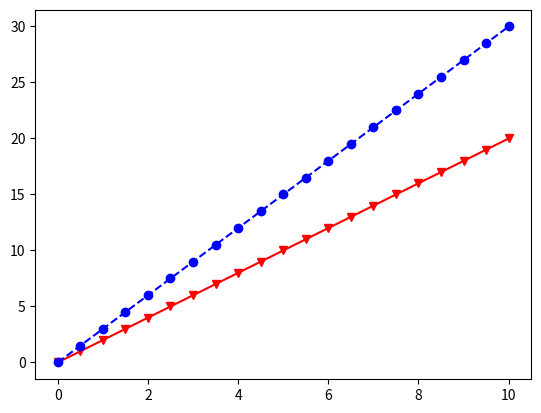

Write the Python code that produced this figure.
import numpy as np
import matplotlib.pyplot as plt

arr = np.arange(10)
#print(arr)
#print(arr.ndim)
#print(arr.shape)

arr2 = np.arange(5,100,3) # 5開始100結束，每+3跑出一個數字
#print(arr2)
arr2_1 = arr2*2
#print(arr2_1)

arr3_x = np.arange(10,50,3)
arr3_y = arr3_x*2+5
#print(arr3_x)
#print(arr3_y)

arr4_x = np.linspace(0,10,21) # 0到10切成20個點，寫21是因為要包含最後一個點
arr4_y1 = arr4_x *2
arr4_y2 = arr4_x *3
#print(arr4_x)

plt.plot(arr4_x,arr4_y1,'-rv',arr4_x,arr4_y2,'--bo')
plt.show()